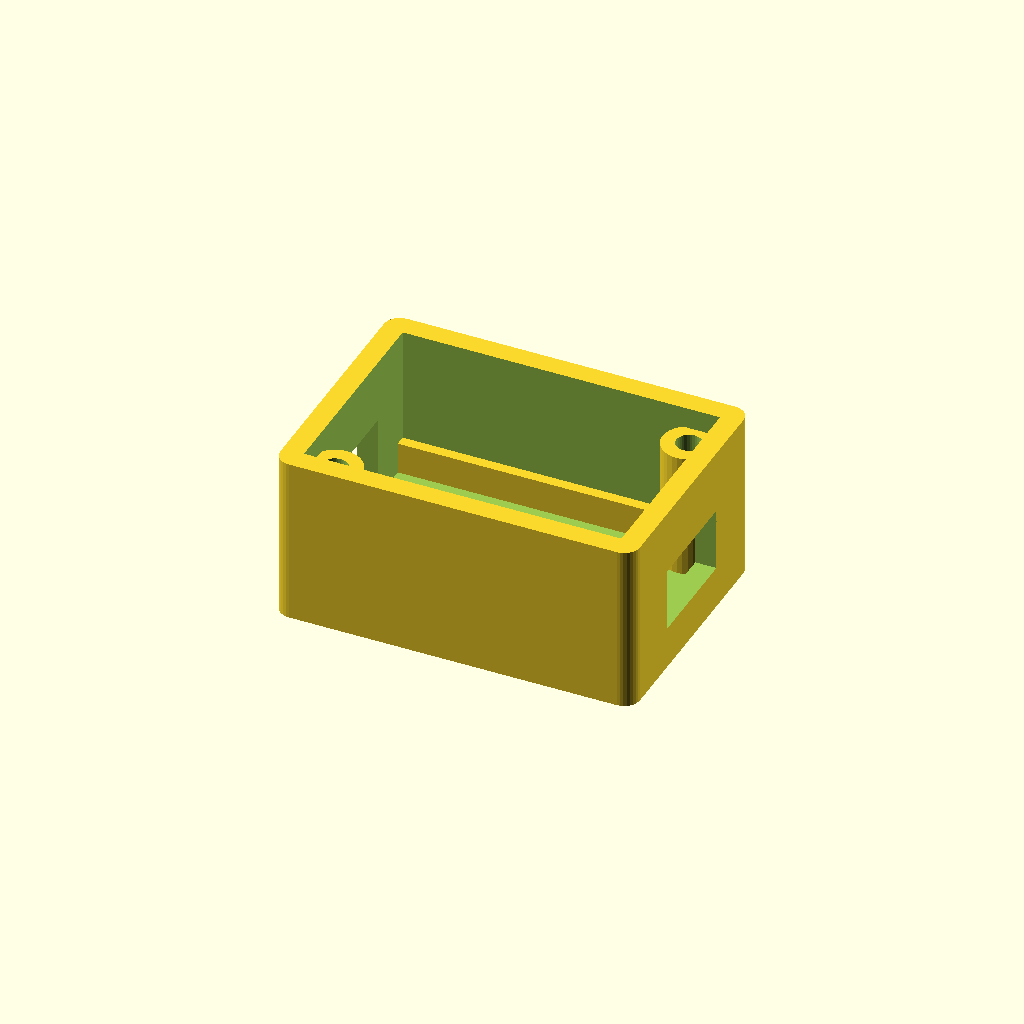
Cell 1 — every parameter at its default value.
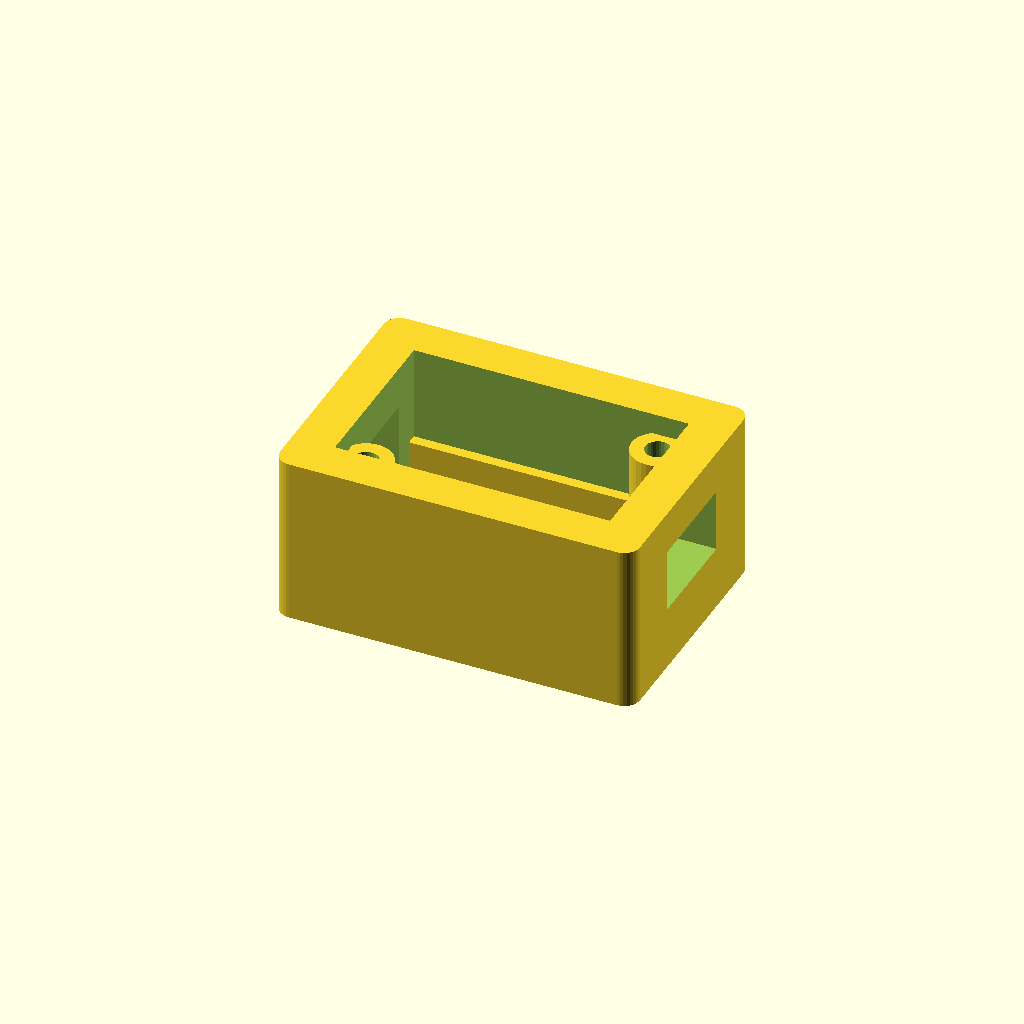
Cell 2: WALL = 4 (everything else at default).
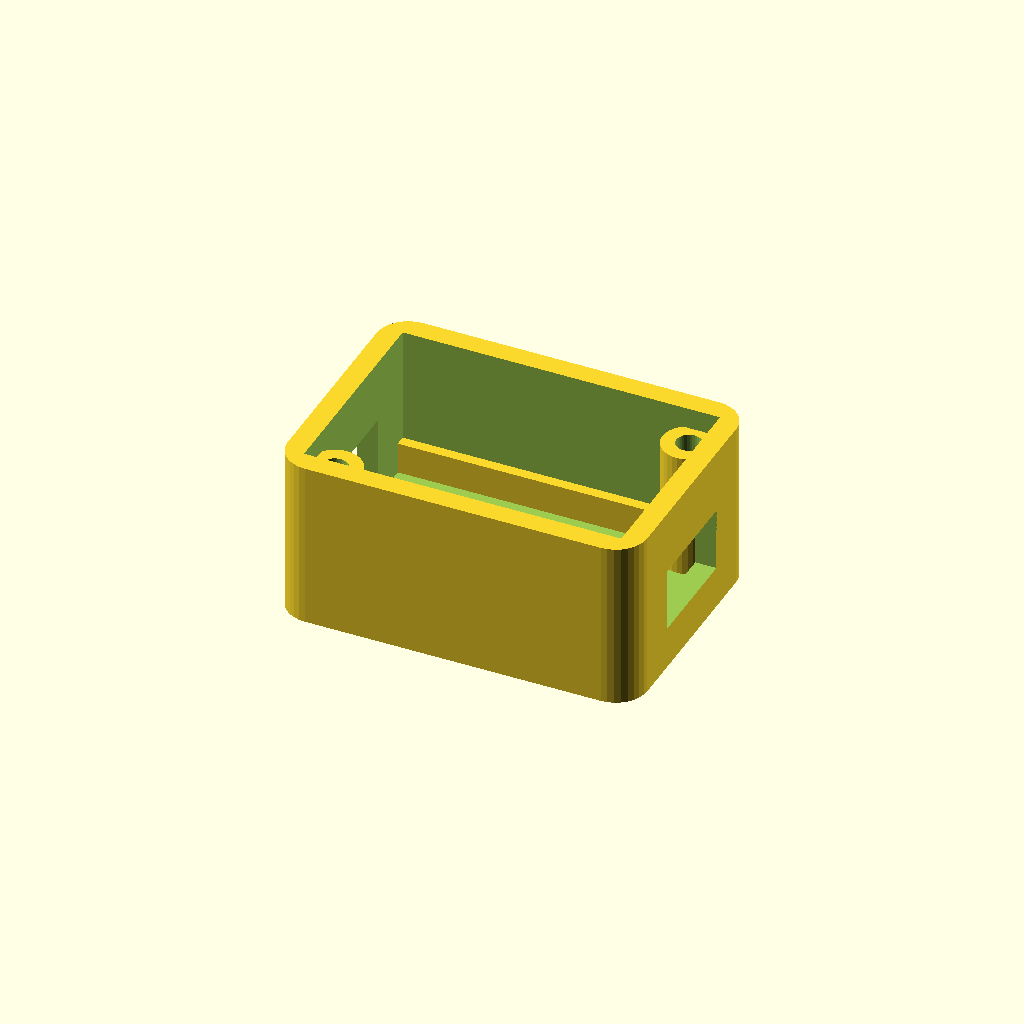
Cell 3: the same model with FILLET = 3.
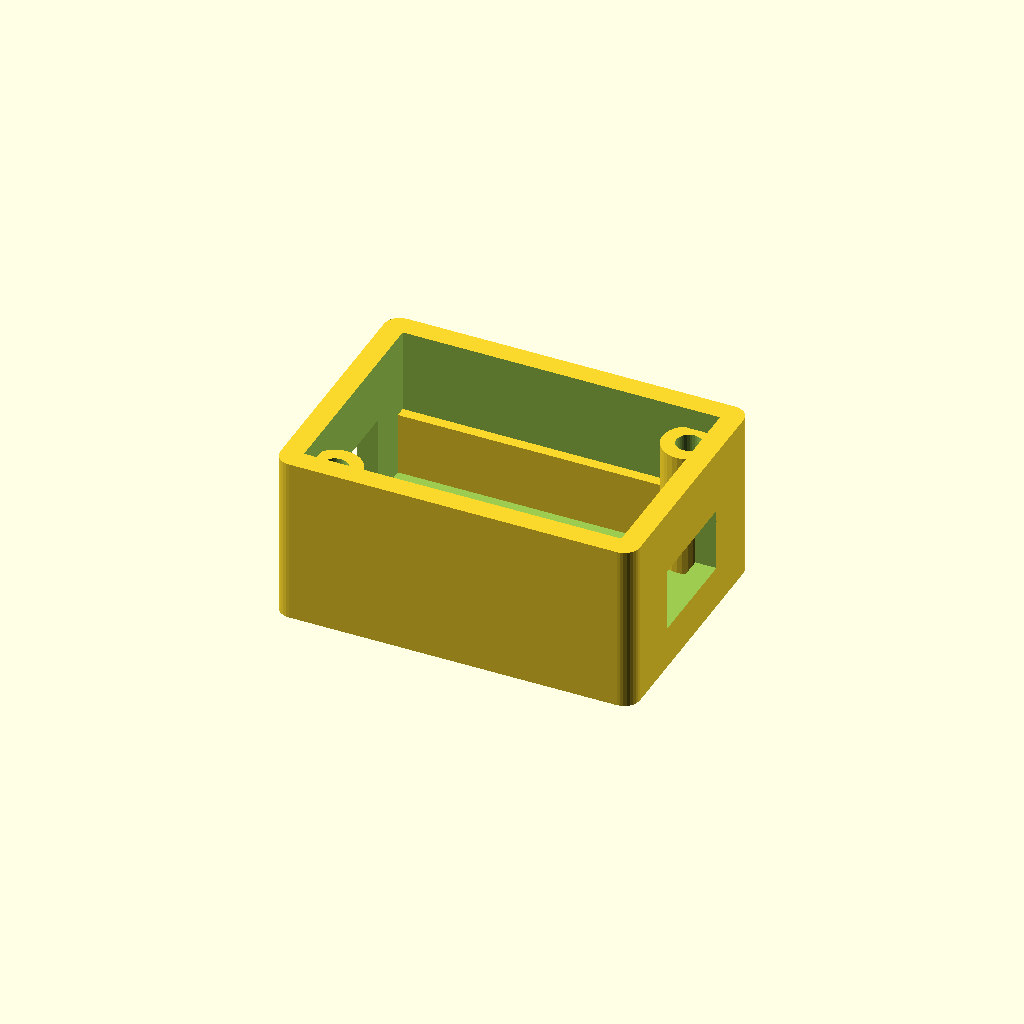
Cell 4: LEDGE_H = 6 (everything else at default).
All cells are drawn from one camera (rotation 55°, 0°, 25°, orthographic, colour scheme Cornfield), so only the parameter changes between them.
The OpenSCAD source (hardware/cad_scad/hx711_enclosure.scad):
// ===== HX711 인클로저 (바퀴 유닛당 1개) =====
// PDF 부품목록 확정: 외형 34 x 24 x 16mm. 기판 SZH-SSBH-054 25 x 15mm.
// 로드셀 신호 in <-> ESP32(SCK 공유) out. 하중경로 아님 -> PLA 가능.
// 체결: 볼트 + 육각너트 트랩 관통.
//
// part="base" : 박스 본체(바닥 + 4벽 + 기판 지지 립)
// part="lid"  : 뚜껑
include <rail_spec.scad>
part = "base";
$fn = 32;

// --- 외형 (PDF 확정) ---
BOX_L = 34; BOX_W = 24; BOX_H = 16;
WALL  = 2;                   // 소형이라 2mm
FILLET = 1.5;

// --- HX711 기판 (확정 25x15) ---
PCB_L = 25; PCB_W = 15;
LEDGE_H = 3;                 // 기판 안착 립 높이
LEDGE_W = 1.5;               // 립 폭

// --- 뚜껑 체결 (소형 M2) ---
LID_BOLT_D = 2.4;            // M2 관통
LID_NUT_AF = 4.2;           // M2 육각너트 대변 + 여유
LID_NUT_H  = 1.8;

module rrect(l,w,h,r){ hull() for(x=[r,l-r]) for(y=[r,w-r]) translate([x,y,0]) cylinder(r=r,h=h); }

// 케이블 인출구: 짧은 변 양쪽
module cable_slots(){
    // 좌: 로드셀 신호 (Ex/Sig 4선)
    translate([-2, BOX_W/2-5, WALL+2]) cube([WALL+4, 10, 6]);
    // 우: ESP32 (VCC/GND/DT/SCK)
    translate([BOX_L-WALL-2, BOX_W/2-5, WALL+2]) cube([WALL+4, 10, 6]);
}

// 대각 두 모서리 체결(소형이라 2점이면 충분). 기둥(d=5,r=2.5)이 벽 안쪽면과
// 정확히 일치하지 않도록 WALL+2 에 배치 -> 벽 속으로 0.5 겹침(union 안전).
bp = WALL + 2;
bolt_pts = [[bp, bp], [BOX_L-bp, BOX_W-bp]];

module base(){
    echo(str("HX711 박스 base ",BOX_L,"x",BOX_W,"x",BOX_H," 벽",WALL,
             " / PCB ",PCB_L,"x",PCB_W));
    difference(){
        union(){
            // 바닥 + 4벽 (윗면 개방), 내부 캐비티는 단순 큐브
            difference(){
                rrect(BOX_L, BOX_W, BOX_H, FILLET);
                translate([WALL, WALL, WALL])
                    cube([BOX_L-2*WALL, BOX_W-2*WALL, BOX_H]);
            }
            // 기판 안착 립 (좌우 긴 변 안쪽). 벽과 0.5 겹치게 해 면 일치(non-manifold) 회피.
            for(sy=[WALL-0.5, BOX_W-WALL-LEDGE_W+0.5])
                translate([WALL-0.5, sy, WALL]) cube([BOX_L-2*WALL+1, LEDGE_W, LEDGE_H]);
            // 뚜껑 체결 기둥 (바닥부터, 벽과 겹침)
            for(p=bolt_pts)
                translate([p[0],p[1],0]) cylinder(d=5, h=BOX_H-2);
        }
        // 뚜껑 볼트 관통 (바닥~기둥 상단 관통)
        for(p=bolt_pts)
            translate([p[0],p[1],-1]) cylinder(d=LID_BOLT_D, h=BOX_H+2);
        cable_slots();
    }
}

module lid(){
    echo(str("HX711 박스 lid ",BOX_L,"x",BOX_W));
    difference(){
        rrect(BOX_L, BOX_W, WALL, FILLET);
        for(p=bolt_pts){
            translate([p[0],p[1],-1]) cylinder(d=LID_BOLT_D, h=WALL+2);
            translate([p[0],p[1],WALL-LID_NUT_H])
                cylinder(d=LID_NUT_AF/cos(30), h=LID_NUT_H+0.1, $fn=6);
        }
    }
}

// rail_system.scad 조립 뷰 호환 별칭 (박스 본체 형상)
module hx711_body(){ base(); }

if(part=="base") base(); else lid();
Customizer parameters (derived from the source; name, type, default, range or options):
part: string, default "base"
WALL: number, default 2
FILLET: number, default 1.5
LEDGE_H: number, default 3
LEDGE_W: number, default 1.5
LID_BOLT_D: number, default 2.4
LID_NUT_AF: number, default 4.2
LID_NUT_H: number, default 1.8
